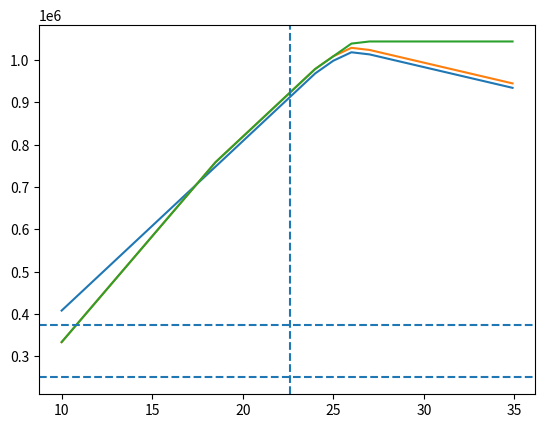

The matplotlib source for this figure: (Note: this script raises an exception after producing the figure.)
portfolio = [
    [-10000, "put", "2015-09", 24.00, "3888.HK", 1.0],
    [-10000, "put", "2015-07", 25.00, "3888.HK", 0.55],
    [-10000, "put", "2015-07", 26.00, "3888.HK", 0.63],
    [-10000, "put", "2015-08", 26.00, "3888.HK", 1.06],
    [-5000, "call", "2015-08", 26.00, "3888.HK", 1.06],
    [-5000, "call", "2015-08", 27.00, "3888.HK", 0.88],
    [975928.19, "cash"]
]

trade = [
    [-10000, "put","2015-08", 18.50, "3888.HK", 1.05]
]

exercise = [
    [10000, "put", "2015-08", 25.00, "3888.HK", 0.0],
    [10000, "spot", '3888.HK', 25.00]
]

prices = {
    "3888.HK": 22.6
}

marklines = [
    250000,374920.00
]

%matplotlib inline

import matplotlib.pyplot as plt  
import numpy as np

def scale (prices, x):
    return { k : prices[k]*x for k in prices.keys()}

def merge_dicts(x, y):
    '''Given two dicts, merge them into a new dict as a shallow copy.'''
    z = x.copy()
    z.update(y)
    return z

class PortfolioCalculator(object):
    def __init__(self, **kwargs):
            pass
    def portfolio_nav(self, portfolio_list, prices):
        retval = 0.0
        if portfolio_list == None:
            portfolio_list = self.portfolio_list
        for portfolio in portfolio_list:
            for asset in portfolio:
                if asset[1] == "cash":
                    retval = retval +asset[0]
                elif asset[1] == "spot":
                    quantity = asset[0]
                    underlying = asset[2]
                    purchase = asset[3]
                    retval = retval + quantity * (prices[underlying] - purchase)
                elif asset[1] == "put" or asset[1] == "call":
                    quantity = asset[0]
                    style = asset[1]
                    date = asset[2]
                    strike = asset[3]
                    underlying = asset[4]
                    purchase = asset[5]
                    exercise_value = 0.0
                    if asset[1] == "put" and prices[underlying] < strike:
                        exercise_value = strike - prices[underlying]
                    if asset[1] == "call" and prices[underlying] > strike:
                        exercise_value = prices[underlying] - strike
                    retval = retval + quantity * (exercise_value - purchase)
                elif asset[1] == "comment":
                    pass
                else:
                    raise Exception ("unknown asset")
        return retval
    def plot_one_asset(self, asset, xrange, portfolio_list, prices):
        x = np.arange(*xrange)
        for i in range(1,len(portfolio_list)+1):
            y = np.vectorize(lambda x: self.portfolio_nav(portfolio_list[:i], merge_dicts(prices, {asset:x})))(x)
            plt.plot(x,y)
        for i in marklines:
            plt.axhline(y=i, xmin=0.0, xmax=1.0, ls='dashed' )
        plt.axvline(x=prices[asset],ymin=0.0,ymax=1.0,ls='dashed' )
        plt.grid(b=True, which='major', color='0.8', linestyle='--')
    def plot_scaled(self, portfolio_list, prices):
        x = np.arange(0,1.5,0.05)
        for i in range(1,len(portfolio_list)+1):
            y = np.vectorize(lambda x: self.portfolio_nav(portfolio_list[:i], scale(prices,x)))(x)
            plt.plot(x,y)
        for i in marklines:
            plt.axhline(y=i, xmin=0.0, xmax=1.0, ls='dashed' )
        plt.grid(b=True, which='major', color='0.8', linestyle='--')

port_calc = PortfolioCalculator()
[port_calc.portfolio_nav([portfolio, trade, exercise],{"3888.HK":28} ), scale(prices, 0.5)]

port_calc.plot_one_asset("3888.HK",[10,35,0.1],[portfolio, trade, exercise], prices)

port_calc.plot_scaled([portfolio, trade, exercise], prices)